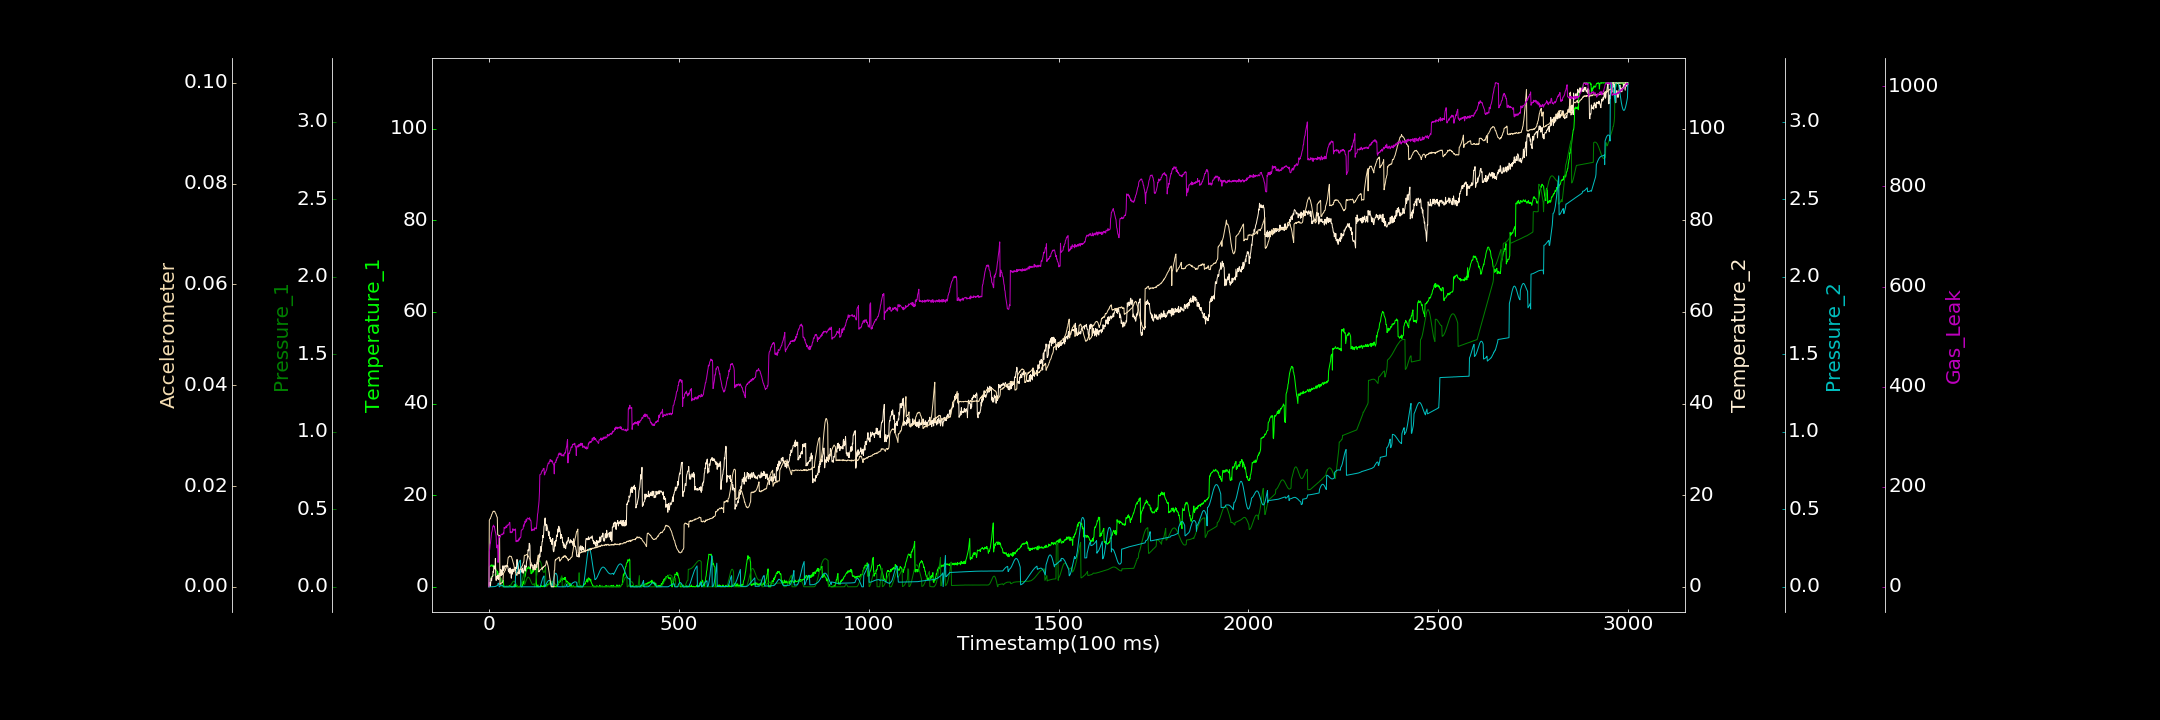

Values plotted in this chart, from the file beside it:
0.000000000, 0.405696767, 0.000037301, 0.000000000, 0.000000000, 0.000120642, 0.000000000
1, 4.299, 0.05386, 0.904, 0.0001706, 0.0132, 70.21
2, 4.502, 0.05503, 0.4673, 0.00005585, 0.01337, 75.05
3, 4.434, 0.05643, 0.8397, 0.000000000, 0.01352, 84.35
4, 4.507, 0.05817, 0.04648, 0.0003576, 0.01355, 87.38
5, 4.675, 0.06033, 1.47, 0.000000000, 0.01388, 93.93
6, 4.789, 0.06251, 1.882, 0.000000000, 0.01397, 102.2
7, 4.572, 0.06437, 1.319, 0.0001184, 0.01433, 108.2
8, 4.765, 0.06638, 2.238, 0.000000000, 0.01441, 110.6
9, 4.411, 0.06876, 2.266, 0.000000000, 0.01459, 114.1
10, 4.534, 0.0711, 2.326, 0.000000000, 0.01475, 120.3
11, 4.761, 0.07251, 3.38, 0.000000000, 0.01497, 121
12, 4.308, 0.07471, 3.117, 0.0001098, 0.015, 123.2
13, 4.257, 0.07605, 4.546, 0.0002131, 0.01494, 119.7
14, 4.026, 0.07716, 4.548, 0.000422, 0.01494, 121
15, 4.003, 0.07726, 4.18, 0.001192, 0.015, 116.4
16, 4.085, 0.07795, 3.856, 0.001681, 0.01482, 112.5
17, 4.232, 0.07777, 6.199, 0.002974, 0.01461, 109.3
18, 3.83, 0.07685, 2.235, 0.00342, 0.01454, 106.6
19, 3.652, 0.07594, 1.392, 0.004672, 0.01431, 100.3
20, 3.554, 0.07476, 2.278, 0.005844, 0.01411, 79.03
21, 3.453, 0.07316, 1.684, 0.006814, 0.01388, 77.66
22, 2.756, 0.07104, 1.711, 0.008341, 0.01381, 81.2
23, 3.329, 0.06924, 2.558, 0.00975, 0.01034, 83.63
24, 2.53, 0.06702, 2.433, 0.02211, 0.01028, 48.7
25, 2.698, 0.06464, 2.13, 0.02263, 0.01024, 56.31
26, 2.684, 0.0621, 1.562, 0.02295, 0.01023, 101.2
27, 2.208, 0.05963, 2.952, 0.000000000, 0.009967, 100.3
28, 2.326, 0.05763, 2.764, 0.000589, 0.01013, 99.95
29, 1.807, 0.05652, 2.316, 0.003367, 0.0004589, 98.75
30, 1.814, 0.05489, 2.704, 0.00624, 0.0005717, 100.8
31, 1.935, 0.05341, 3.802, 0.008606, 0.0006725, 103.2
32, 1.207, 0.05271, 2.447, 0.009818, 0.0007389, 104.4
33, 1.365, 0.05243, 3.376, 0.01005, 0.0007358, 105
34, 1.474, 0.000000000, 3.634, 0.009921, 0.0007552, 105
35, 0.9662, 0.00001668, 2.628, 0.009125, 0.0008535, 104.1
36, 1.073, 0.000242, 3.783, 0.006868, 0.0008839, 104.8
37, 1.066, 0.0001108, 4.598, 0.004398, 0.001174, 106.7
38, 1.374, 0.0003845, 3.486, 0.001843, 0.002542, 107.6
39, 0.000000000, 0.000000000, 3.789, 0.0001076, 0.002784, 105.6
40, 0.000000000, 0.000000000, 3.833, 0.000000000, 0.002864, 118.6
41, 0.000000000, 0.000000000, 4.383, 0.000000000, 0.003069, 117.2
42, 0.1714, 0.0001564, 4.627, 0.000000000, 0.003178, 117.2
43, 0.000000000, 0.000000000, 4.623, 0.000000000, 0.003257, 117.3
44, 0.07216, 0.0002558, 4.328, 0.0001294, 0.003581, 117.5
45, 0.01182, 0.000000000, 4.391, 0.000000000, 0.003708, 121.2
46, 0.000000000, 0.0002789, 4.653, 0.000000000, 0.004008, 118.9
47, 0.1712, 0.000000000, 4.478, 0.00002369, 0.004121, 119
48, 0.1538, 0.000000000, 4.481, 0.000000000, 0.004417, 123.6
49, 0.000000000, 0.000000000, 4.652, 0.000000000, 0.004601, 122.4
50, 0.000000000, 0.000000000, 4.337, 0.000000000, 0.00548, 122.7
51, 0.03343, 0.000000000, 3.479, 0.000000000, 0.00587, 123.8
52, 0.1683, 0.000000000, 3.689, 0.000000000, 0.005871, 124.6
53, 0.000000000, 0.0001358, 3.202, 0.000000000, 0.005946, 125.9
54, 0.1825, 0.00124, 3.977, 0.000000000, 0.006102, 128.7
55, 0.1021, 0.002644, 2.955, 0.000000000, 0.006107, 128.7
56, 0.323, 0.005761, 4.111, 0.000000000, 0.006035, 108.1
57, 0.1109, 0.009575, 3.237, 0.000000000, 0.006043, 108.1
58, 0.1677, 0.01335, 2.981, 0.000000000, 0.006028, 109.9
59, 0.000000000, 0.01777, 1.882, 0.00003011, 0.006015, 108.1
60, 0.000000000, 0.02218, 3.763, 0.000000000, 0.005733, 109.2
... 2,939 more rows
